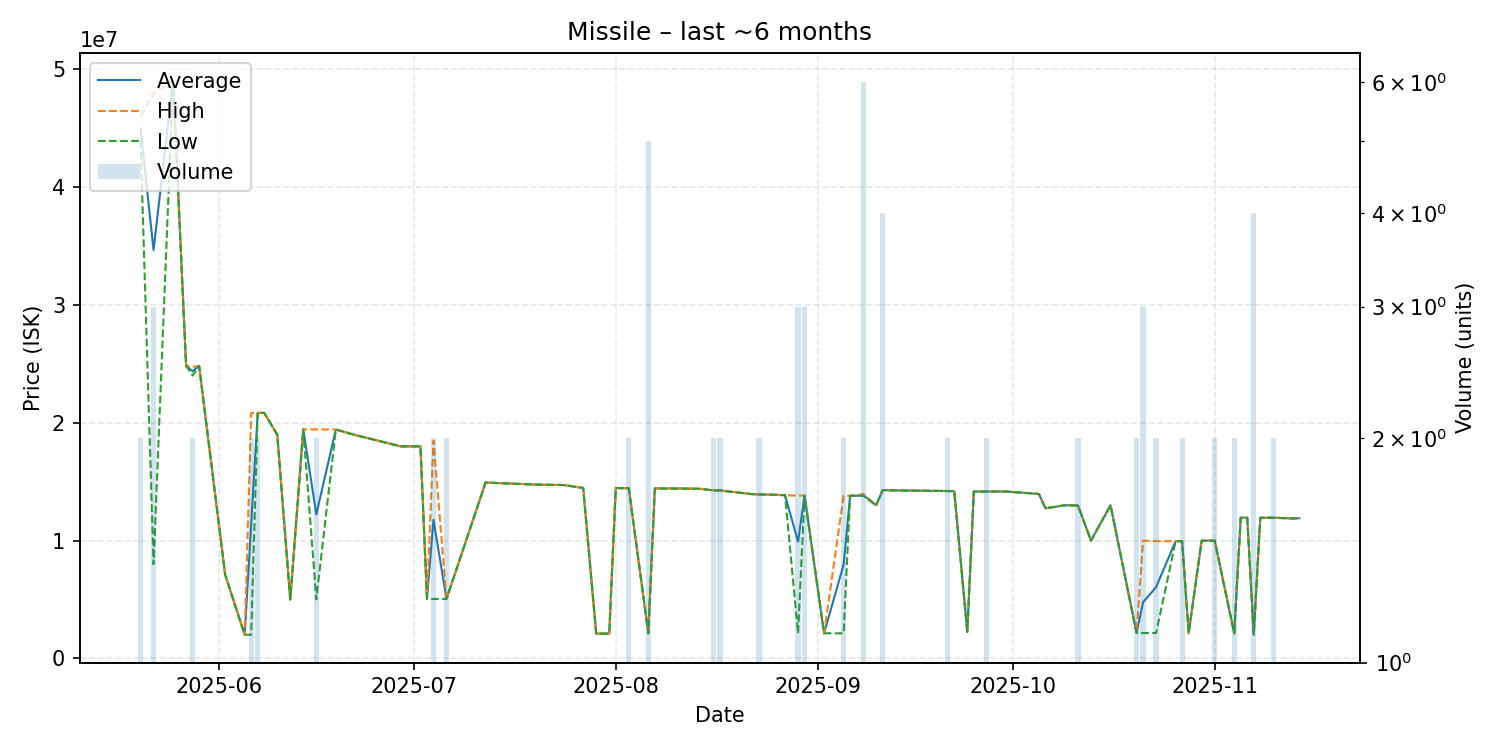

The data file committed next to this chart (first rows):
date, average, highest, lowest, order_count, volume
2025-05-20, 44995000, 45990000, 44000000, 2, 2
2025-05-22, 34656667, 47985000, 8000000, 3, 3
2025-05-25, 49040000, 49040000, 49040000, 1, 1
2025-05-27, 24840000, 24840000, 24840000, 1, 1
2025-05-28, 24380000, 24750000, 24010000, 2, 2
2025-05-29, 24830000, 24830000, 24830000, 1, 1
2025-06-02, 7101000, 7101000, 7101000, 1, 1
2025-06-05, 2007000, 2007000, 2007000, 1, 1
2025-06-06, 11423500, 20840000, 2007000, 2, 2
2025-06-07, 20840000, 20840000, 20840000, 2, 2
2025-06-08, 20840000, 20840000, 20840000, 1, 1
2025-06-10, 19000000, 19000000, 19000000, 1, 1
2025-06-12, 5002000, 5002000, 5002000, 1, 1
2025-06-14, 19450000, 19450000, 19450000, 1, 1
2025-06-16, 12226500, 19440000, 5013000, 2, 2
2025-06-19, 19430000, 19430000, 19430000, 1, 1
2025-06-22, 18960000, 18960000, 18960000, 1, 1
2025-06-29, 18000000, 18000000, 18000000, 1, 1
2025-07-02, 18000000, 18000000, 18000000, 1, 1
2025-07-03, 5050000, 5050000, 5050000, 1, 1
2025-07-04, 11764000, 18480000, 5048000, 2, 2
2025-07-06, 5049500, 5050000, 5049000, 2, 2
2025-07-12, 14930000, 14930000, 14930000, 1, 1
2025-07-20, 14750000, 14750000, 14750000, 1, 1
2025-07-24, 14720000, 14720000, 14720000, 1, 1
2025-07-27, 14470000, 14470000, 14470000, 1, 1
2025-07-29, 2108000, 2108000, 2108000, 1, 1
2025-07-31, 2111000, 2111000, 2111000, 1, 1
2025-08-01, 14470000, 14470000, 14470000, 1, 1
2025-08-02, 14450000, 14450000, 14450000, 1, 1
2025-08-03, 14450000, 14450000, 14450000, 1, 2
2025-08-06, 2128400, 2130000, 2126000, 2, 5
2025-08-07, 14430000, 14430000, 14430000, 1, 1
2025-08-11, 14420000, 14420000, 14420000, 1, 1
2025-08-14, 14400000, 14400000, 14400000, 1, 1
2025-08-16, 14265000, 14280000, 14250000, 2, 2
2025-08-17, 14265000, 14270000, 14260000, 2, 2
2025-08-22, 13940000, 13940000, 13940000, 1, 1
2025-08-23, 13920000, 13920000, 13920000, 2, 2
2025-08-25, 13900000, 13900000, 13900000, 1, 1
2025-08-27, 13860000, 13860000, 13860000, 1, 1
2025-08-29, 9917000, 13810000, 2131000, 3, 3
2025-08-30, 13813333, 13830000, 13805000, 3, 3
2025-09-02, 2133000, 2133000, 2133000, 1, 1
2025-09-05, 7966000, 13800000, 2132000, 2, 2
2025-09-06, 13810000, 13810000, 13810000, 1, 1
2025-09-07, 13810000, 13810000, 13810000, 1, 1
2025-09-08, 13865000, 13975000, 13810000, 6, 6
2025-09-10, 13000000, 13000000, 13000000, 1, 1
2025-09-11, 14290000, 14290000, 14290000, 3, 4
2025-09-14, 14250000, 14250000, 14250000, 1, 1
2025-09-15, 14250000, 14250000, 14250000, 1, 1
2025-09-21, 14210000, 14210000, 14210000, 2, 2
2025-09-22, 14190000, 14190000, 14190000, 1, 1
2025-09-24, 2250000, 2250000, 2250000, 1, 1
2025-09-25, 14170000, 14170000, 14170000, 1, 1
2025-09-27, 14170000, 14170000, 14170000, 2, 2
2025-09-30, 14170000, 14170000, 14170000, 1, 1
2025-10-05, 13960000, 13960000, 13960000, 1, 1
2025-10-06, 12740000, 12740000, 12740000, 1, 1
... 21 more rows
